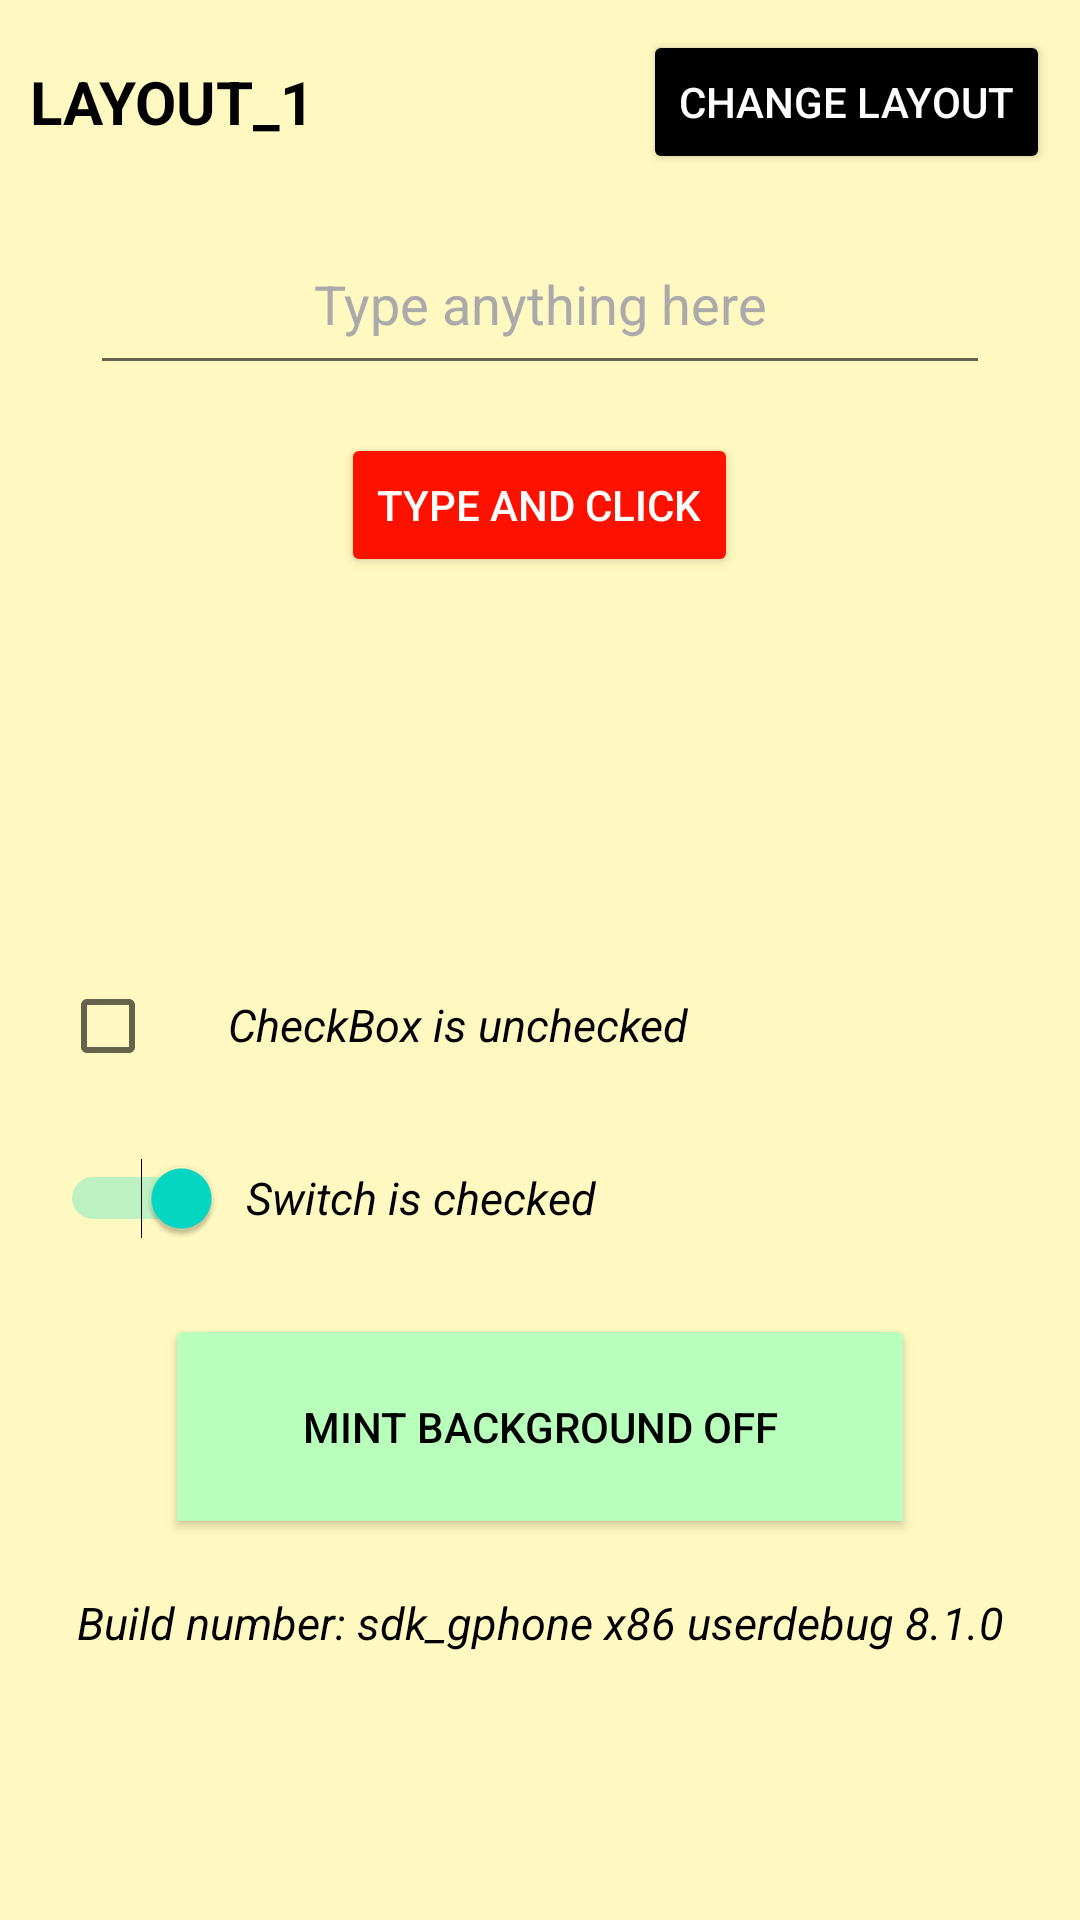

Android layout source for this screen:
<!-- AndroidManifest.xml: application theme Theme.Lesson1Application11nov2021 -->
<!-- res/layout/activity_main.xml -->
<?xml version="1.0" encoding="utf-8"?>
<LinearLayout xmlns:android="http://schemas.android.com/apk/res/android"
    xmlns:tools="http://schemas.android.com/tools"
    android:id="@+id/layout_main"
    android:layout_width="match_parent"
    android:layout_height="match_parent"
    android:background="@color/light_yellow"
    android:orientation="vertical"
    android:padding="10dp"
    tools:context=".MainActivity">

    <LinearLayout
        android:layout_width="match_parent"
        android:layout_height="wrap_content">

        <LinearLayout
            android:layout_width="match_parent"
            android:layout_height="wrap_content"
            android:layout_gravity="center"
            android:layout_weight="1"
            android:orientation="horizontal">

            <TextView
                android:id="@+id/txt_layout_1"
                android:layout_width="wrap_content"
                android:layout_height="wrap_content"
                android:layout_gravity="center"
                android:text="@string/layout_1"
                android:textColor="@android:color/black"
                android:textSize="20sp"
                android:textStyle="bold" />
        </LinearLayout>

        <LinearLayout
            android:layout_width="match_parent"
            android:layout_height="wrap_content"
            android:layout_weight="1"
            android:gravity="end"
            android:orientation="horizontal">

            <Button
                android:id="@+id/btn_change_layout_1_to_2"
                android:layout_width="wrap_content"
                android:layout_height="wrap_content"
                android:backgroundTint="@android:color/black"
                android:text="@string/change_layout"
                android:textColor="@android:color/white" />
        </LinearLayout>
    </LinearLayout>

    <EditText
        android:id="@+id/etxt_type_anything"
        android:layout_width="300dp"
        android:layout_height="wrap_content"
        android:layout_gravity="center"
        android:layout_marginTop="16dp"
        android:gravity="center"
        android:hint="@string/type_anything_here"
        android:padding="15dp"
        android:textColor="@color/black"
        android:textColorHint="@android:color/darker_gray" />

    <Button
        android:id="@+id/btn_calculate_chars"
        android:layout_width="wrap_content"
        android:layout_height="wrap_content"
        android:layout_gravity="center"
        android:layout_marginTop="16dp"
        android:backgroundTint="@color/red"
        android:text="@string/type_and_click"
        android:textColor="@android:color/white" />

    <TextView
        android:id="@+id/txt_number_of_chars"
        android:layout_width="300dp"
        android:layout_height="wrap_content"
        android:layout_gravity="center"
        android:layout_marginTop="16dp"
        android:gravity="center"
        android:padding="8dp"
        android:textColor="@color/red"
        android:textSize="25sp"
        android:textStyle="bold" />

    <LinearLayout
        android:id="@+id/layout_checkbox"
        android:layout_width="match_parent"
        android:layout_height="wrap_content"
        android:layout_marginTop="50dp"
        android:orientation="horizontal"
        android:padding="10dp">

        <CheckBox
            android:id="@+id/cbx_checkbox_1"
            android:layout_width="wrap_content"
            android:layout_height="wrap_content" />

        <TextView
            android:id="@+id/txt_checkbox_status"
            android:layout_width="180dp"
            android:layout_height="wrap_content"
            android:paddingStart="8dp"
            android:text="@string/checkbox_is_unchecked"
            android:textColor="@color/black"
            android:textSize="15sp"
            android:textStyle="italic" />
    </LinearLayout>

    <LinearLayout
        android:id="@+id/layout_switch"
        android:layout_width="match_parent"
        android:layout_height="wrap_content"
        android:orientation="horizontal"
        android:padding="10dp">

        <Switch
            android:id="@+id/sw_switch_1"
            android:layout_width="wrap_content"
            android:layout_height="wrap_content"
            android:checked="true"
            tools:ignore="UseSwitchCompatOrMaterialXml" />

        <TextView
            android:id="@+id/txt_switch_status"
            android:layout_width="180dp"
            android:layout_height="wrap_content"
            android:paddingLeft="8dp"
            android:text="@string/switch_is_checked"
            android:textColor="@color/black"
            android:textSize="15sp"
            android:textStyle="italic" />
    </LinearLayout>

    <ToggleButton
        android:id="@+id/toggle_green_background"
        android:layout_width="250dp"
        android:layout_height="75dp"
        android:layout_gravity="center"
        android:layout_marginTop="15dp"
        android:backgroundTint="@color/mint"
        android:textColor="@color/black"
        android:textOff="@string/mint_background_off"
        android:textOn="@string/mint_background_on" />

    <TextView
        android:id="@+id/txt_build_number"
        android:layout_width="match_parent"
        android:layout_height="24dp"
        android:layout_marginTop="16dp"
        android:gravity="center"
        android:text="@string/build_number"
        android:textColor="@color/black"
        android:textSize="15sp"
        android:textStyle="italic" />
</LinearLayout>
<!-- resources referenced by this layout -->
<resources>
  <color name="black">#FF000000</color>
  <color name="light_yellow">#FFFFF8C0</color>
  <color name="mint">#B8FFBB</color>
  <color name="red">#FF1100</color>
  <string name="build_number">Build number: sdk_gphone x86 userdebug 8.1.0</string>
  <string name="change_layout">Change layout</string>
  <string name="checkbox_is_unchecked">CheckBox is unchecked</string>
  <string name="layout_1">LAYOUT_1</string>
  <string name="mint_background_off">Mint background OFF</string>
  <string name="mint_background_on">Mint background ON</string>
  <string name="switch_is_checked">Switch is checked</string>
  <string name="type_and_click">TYPE AND CLICK</string>
  <string name="type_anything_here">Type anything here</string>
  <style name="Theme.Lesson1Application11nov2021" parent="Theme.MaterialComponents.DayNight.DarkActionBar">
          
          <item name="colorPrimary">@color/purple_500</item>
          <item name="colorPrimaryVariant">@color/purple_700</item>
          <item name="colorOnPrimary">@color/white</item>
          
          <item name="colorSecondary">@color/teal_200</item>
          <item name="colorSecondaryVariant">@color/teal_700</item>
          <item name="colorOnSecondary">@color/black</item>
          
          <item name="android:statusBarColor" tools:targetApi="l">?attr/colorPrimaryVariant</item>
          
      </style>
  <color name="purple_500">#FF4500D1</color>
  <color name="purple_700">#FF3700B3</color>
  <color name="white">#FFFFFFFF</color>
  <color name="teal_200">#FF03DAC5</color>
  <color name="teal_700">#FF018786</color>
</resources>
